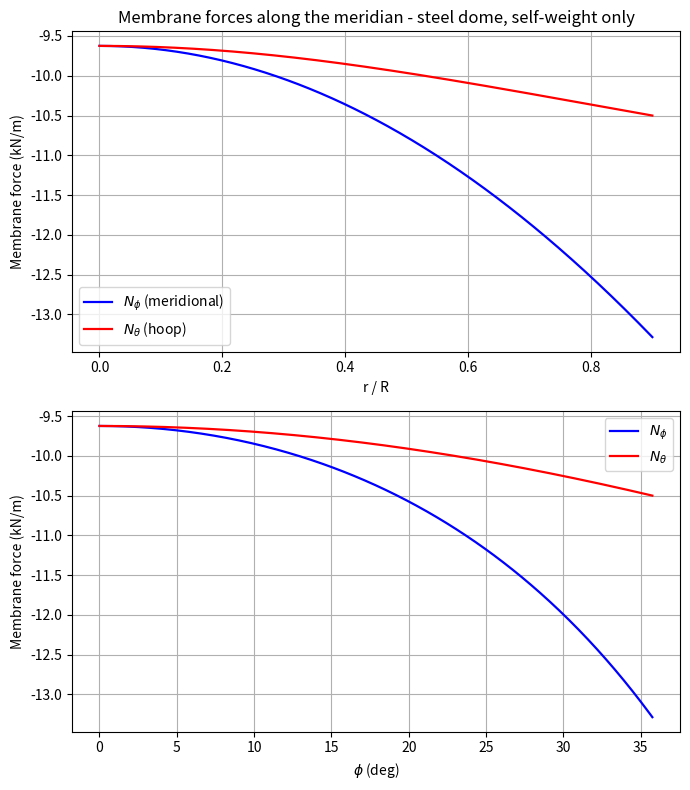

Recreate this plot in Python.
"""

analytically for the meridian  f(r) = a*r^2.


    N_phi   = - W(r) / (2*pi*r*sin(phi))
    W(r)    = total self-weight of the shell above the parallel at r

    N_phi/R1 + N_theta/R2 = -Z ,      Z = q0*cos(phi)
    N_theta = -R2*q0*cos(phi) - N_phi*(R2/R1)

"""

import numpy as np
import pandas as pd
import matplotlib.pyplot as plt


R      = 10.0     
H      = 4.0      
t      = 0.02    
gamma  = 77.0    
E      = 200e6    
nu     = 0.30     
r_edge_ratio = 0.90                                            
r_eval_ratio = 0.60                       
n_pts = 500             


a  = H / R**2      # parabola coefficient:  z = a*r^2
q0 = gamma * t      # self-weight per unit AREA of the mid-surface

print(f"Parabola coefficient   a  = {a:.5f}  (1/m)")
print(f"Self-weight per area   q0 = {q0:.4f} kN/m^2\n")



def shell_geometry(r, a):
    """Return phi, sin(phi), cos(phi), R1, R2 for meridian f(r)=a*r^2."""
    fp   = 2 * a * r                      # f'(r) = tan(phi)
    phi  = np.arctan(fp)
    sphi = fp / np.sqrt(1 + fp**2)
    cphi = 1.0 / np.sqrt(1 + fp**2)
    R1   = (1 + fp**2)**1.5 / (2 * a)
    R2   = np.divide(r, sphi, out=np.zeros_like(r), where=sphi != 0)
    return phi, sphi, cphi, R1, R2


def weight_above(r, a, q0):
    """W(r): closed-form self-weight of the shell above radius r."""
    return (np.pi * q0 / (6 * a**2)) * ((1 + 4 * a**2 * r**2)**1.5 - 1)


def membrane_forces(r, a, q0):
    """N_phi, N_theta at radius r (r may be an array; r=0 handled below)."""
    phi, sphi, cphi, R1, R2 = shell_geometry(r, a)
    W = weight_above(r, a, q0)

    denom = 2 * np.pi * r * sphi
    N_phi = np.divide(-W, denom, out=np.zeros_like(r), where=denom != 0)
    N_theta = -R2 * q0 * cphi - N_phi * (R2 / R1)
    return phi, N_phi, N_theta, R1, R2


# analytic apex limit (r -> 0), used as the value at r=0 and as a sanity check
N_phi0 = -q0 / (4 * a)
N_theta0 = N_phi0                     # N_phi = N_theta at the apex
print(f"Apex values (r=0):   N_phi = N_theta = {N_phi0:.4f} kN/m\n")


r_min = 1e-4 * R                       # avoid the 0/0 singularity at the apex
r = np.linspace(r_min, r_edge_ratio * R, n_pts)

phi, N_phi, N_theta, R1, R2 = membrane_forces(r, a, q0)


sigma_phi = N_phi / t         # [kN/m^2 = kPa]
sigma_theta = N_theta / t     # [kN/m^2 = kPa]


fig, axes = plt.subplots(2, 1, figsize=(7, 8))

axes[0].plot(r / R, N_phi, 'b-', linewidth=1.6, label=r'$N_\phi$ (meridional)')
axes[0].plot(r / R, N_theta, 'r-', linewidth=1.6, label=r'$N_\theta$ (hoop)')
axes[0].set_xlabel('r / R')
axes[0].set_ylabel('Membrane force (kN/m)')
axes[0].set_title('Membrane forces along the meridian - steel dome, self-weight only')
axes[0].legend()
axes[0].grid(True)

axes[1].plot(np.degrees(phi), N_phi, 'b-', linewidth=1.6, label=r'$N_\phi$')
axes[1].plot(np.degrees(phi), N_theta, 'r-', linewidth=1.6, label=r'$N_\theta$')
axes[1].set_xlabel(r'$\phi$ (deg)')
axes[1].set_ylabel('Membrane force (kN/m)')
axes[1].legend()
axes[1].grid(True)

fig.tight_layout()
fig.savefig('membrane_forces_steel.png', dpi=150)
plt.close(fig)


ratios_report = np.arange(0, r_edge_ratio + 1e-9, 0.1)
r_report = ratios_report * R

phi_r, Nphi_r, Ntheta_r, R1_r, R2_r = membrane_forces(r_report, a, q0)

# overwrite the apex row (index 0, r=0) with the analytic limit
Nphi_r[0] = N_phi0
Ntheta_r[0] = N_theta0

sigphi_r = Nphi_r / t
sigtheta_r = Ntheta_r / t

df = pd.DataFrame({
    'r_over_R':        ratios_report,
    'r_m':             r_report,
    'phi_deg':         np.degrees(phi_r),
    'N_phi_kNm':       Nphi_r,
    'N_theta_kNm':     Ntheta_r,
    'sigma_phi_kPa':   sigphi_r,
    'sigma_theta_kPa': sigtheta_r,
})

pd.set_option('display.float_format', lambda x: f'{x:0.4f}')
print("Membrane theory results along the meridian (steel dome):")
print(df.to_string(index=False))

df.to_csv('membrane_theory_results_steel.csv', index=False)

r_eval = r_eval_ratio * R
phi_eval, N_phi_eval, N_theta_eval, R1_eval, R2_eval = membrane_forces(
    np.array([r_eval]), a, q0)
phi_eval = phi_eval[0]
N_phi_eval = N_phi_eval[0]
N_theta_eval = N_theta_eval[0]

sigma_phi_eval = N_phi_eval / t
sigma_theta_eval = N_theta_eval / t

print(f"\n--- Comparison point (away from support edge, r/R = {r_eval_ratio:.2f}) ---")
print(f"r = {r_eval:.3f} m ,  phi = {np.degrees(phi_eval):.2f} deg")
print(f"N_phi   (membrane theory) = {N_phi_eval:8.3f} kN/m  ->  sigma_phi   = {sigma_phi_eval:8.2f} kPa")
print(f"N_theta (membrane theory) = {N_theta_eval:8.3f} kN/m  ->  sigma_theta = {sigma_theta_eval:8.2f} kPa")
